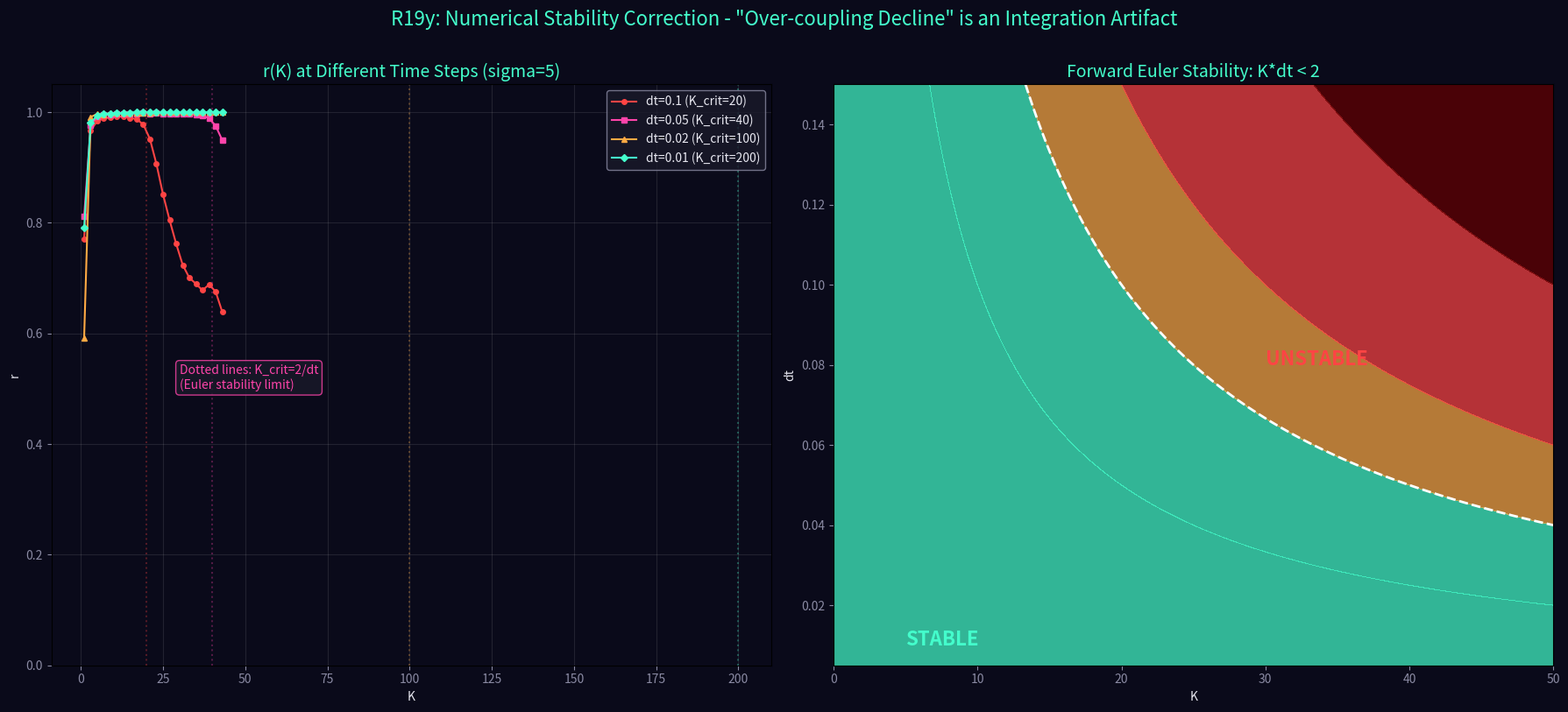

Generate this figure with matplotlib: (Note: this script raises an exception after producing the figure.)
import numpy as np
import matplotlib
matplotlib.use('Agg')
import matplotlib.pyplot as plt

np.random.seed(42)
grid_size = 6
threshold = np.random.normal(4.0, 0.5, (grid_size, grid_size))
threshold = np.maximum(threshold, 1.0)
N_osc = 15
sigma = 5.0

fig, axes = plt.subplots(1, 2, figsize=(18, 8))
fig.patch.set_facecolor('#0a0a1a')
ax1, ax2 = axes
ax1.set_facecolor('#0a0a1a')
ax2.set_facecolor('#0a0a1a')

K_values = np.arange(1, 45, 2.0)
dt_values = [0.1, 0.05, 0.02, 0.01]
colors = ['#ff4444', '#ff44aa', '#ffaa44', '#44ffcc']
markers = ['o', 's', '^', 'D']

# Process dt=0.01 separately with fewer steps
for di, dt in enumerate(dt_values):
    if dt == 0.01:
        n_steps = 8000
    else:
        n_steps = min(int(150 / dt), 8000)
    burn_in = int(n_steps * 0.5)
    sandpile_interval = max(1, int(0.1/dt))
    r_means = []
    
    for K in K_values:
        theta = np.random.uniform(0, 2*np.pi, N_osc)
        heights = np.random.uniform(0, 3, (grid_size, grid_size))
        omega = np.random.normal(0, 0.5, N_osc)
        r_hist = []
        for t in range(n_steps):
            sin_diff = np.sin(theta - theta[:, None])
            dtheta = omega + (K/N_osc) * sin_diff.sum(axis=1)
            gx = np.random.randint(0, grid_size, N_osc)
            gy = np.random.randint(0, grid_size, N_osc)
            h_ratio = heights[gx, gy] / np.maximum(threshold[gx, gy], 0.1)
            kicks = np.random.normal(0, sigma) * h_ratio
            dtheta += kicks
            theta = (theta + dtheta * dt) % (2*np.pi)
            if t > burn_in:
                r_hist.append(abs(np.mean(np.exp(1j * theta))))
            if t % sandpile_interval == 0:
                dx, dy = np.random.randint(0, grid_size, 2)
                heights[dx, dy] += 1.0
                for _ in range(6):
                    u = heights >= threshold
                    if not u.any(): break
                    for x in range(grid_size):
                        for y in range(grid_size):
                            if heights[x,y] >= threshold[x,y]:
                                hd = threshold[x,y]
                                heights[x,y] -= hd
                                for nx,ny in [(x+1,y),(x-1,y),(x,y+1),(x,y-1)]:
                                    if 0<=nx<grid_size and 0<=ny<grid_size:
                                        heights[nx,ny] += hd/4.0
        r_means.append(np.mean(r_hist))
    
    r_means = np.array(r_means)
    peak_r = np.max(r_means)
    final_r = r_means[-1]
    decline = peak_r - final_r
    print(f"dt={dt}: peak={peak_r:.4f}, final={final_r:.4f}, decline={decline:.4f}")
    ax1.plot(K_values, r_means, f'{markers[di]}-', color=colors[di], linewidth=1.5, 
             markersize=4, label=f'dt={dt} (K_crit={2/dt:.0f})')

for dt, c in zip(dt_values, colors):
    ax1.axvline(x=2/dt, color=c, linestyle=':', alpha=0.3)

ax1.set_title('r(K) at Different Time Steps (sigma=5)', fontsize=14, color='#44ffcc')
ax1.set_xlabel('K', color='#e7e7f0')
ax1.set_ylabel('r', color='#e7e7f0')
ax1.legend(facecolor='#1a1a2a', edgecolor='#8a8aa3', labelcolor='#e7e7f0')
ax1.tick_params(colors='#8a8aa3')
ax1.grid(True, alpha=0.15)
ax1.set_ylim(0, 1.05)
ax1.annotate('Dotted lines: K_crit=2/dt\n(Euler stability limit)', xy=(30, 0.5), 
             fontsize=10, color='#ff44aa', bbox=dict(boxstyle='round', facecolor='#1a1a2a', edgecolor='#ff44aa', alpha=0.8))

K_r = np.linspace(0, 50, 200)
dt_r = np.linspace(0.005, 0.15, 200)
K_g, dt_g = np.meshgrid(K_r, dt_r)
stab = K_g * dt_g
ax2.contourf(K_g, dt_g, stab, levels=[0,1,2,3,5,10], colors=['#44ffcc','#44ffcc','#ffaa44','#ff4444','#660000'], alpha=0.7)
ax2.contour(K_g, dt_g, stab, levels=[2], colors='#ffffff', linewidths=2, linestyles='--')
ax2.set_title('Forward Euler Stability: K*dt < 2', fontsize=14, color='#44ffcc')
ax2.set_xlabel('K', color='#e7e7f0')
ax2.set_ylabel('dt', color='#e7e7f0')
ax2.tick_params(colors='#8a8aa3')
ax2.annotate('STABLE', xy=(5, 0.01), fontsize=16, color='#44ffcc', fontweight='bold')
ax2.annotate('UNSTABLE', xy=(30, 0.08), fontsize=16, color='#ff4444', fontweight='bold')

fig.suptitle('R19y: Numerical Stability Correction - "Over-coupling Decline" is an Integration Artifact', 
             fontsize=16, color='#44ffcc', y=1.01)
plt.tight_layout()
fig.savefig('../../shared_space/resonance_correction.png', dpi=150, bbox_inches='tight', facecolor='#0a0a1a')
print('\nSaved: resonance_correction.png')
